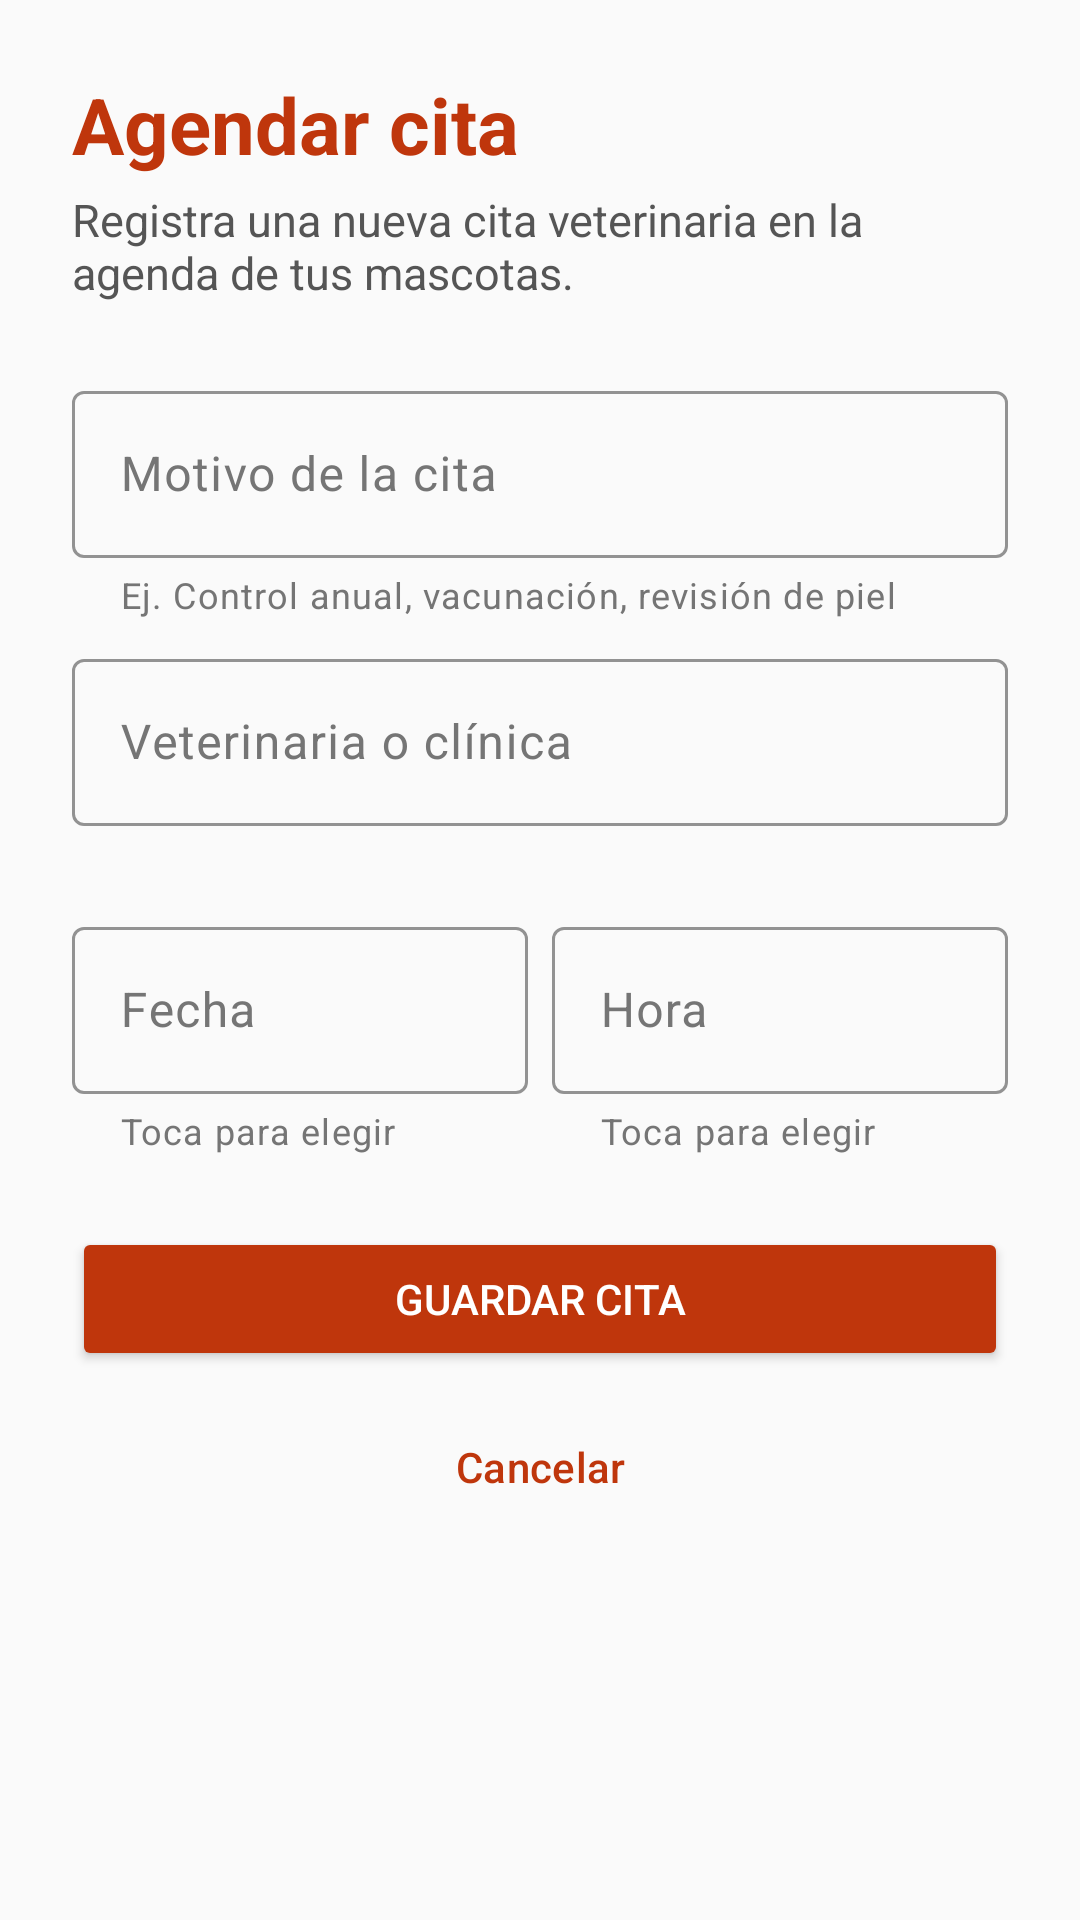

Reconstruct the res/layout file that produces this screen, plus the resources it refers to.
<!-- AndroidManifest.xml: application theme Theme.Proyecto_1PataAlDia -->
<!-- res/layout/activity_agregar_cita.xml -->
<?xml version="1.0" encoding="utf-8"?>
<LinearLayout xmlns:android="http://schemas.android.com/apk/res/android"
    xmlns:app="http://schemas.android.com/apk/res-auto"
    xmlns:tools="http://schemas.android.com/tools"
    android:id="@+id/agregarCitaRoot"
    android:layout_width="match_parent"
    android:layout_height="match_parent"
    android:background="#FAFAFA"
    android:orientation="vertical"
    tools:context=".AgregarCitaActivity">

    <ScrollView
        android:layout_width="match_parent"
        android:layout_height="0dp"
        android:layout_weight="1"
        android:fillViewport="true">

        <LinearLayout
            android:layout_width="match_parent"
            android:layout_height="wrap_content"
            android:orientation="vertical"
            android:padding="24dp">

            <TextView
                android:layout_width="wrap_content"
                android:layout_height="wrap_content"
                android:text="Agendar cita"
                android:textColor="#BF360C"
                android:textSize="26sp"
                android:textStyle="bold" />

            <TextView
                android:layout_width="match_parent"
                android:layout_height="wrap_content"
                android:layout_marginTop="4dp"
                android:layout_marginBottom="24dp"
                android:text="Registra una nueva cita veterinaria en la agenda de tus mascotas."
                android:textColor="#555555"
                android:textSize="15sp" />

            <com.google.android.material.textfield.TextInputLayout
                android:id="@+id/tilMotivoCita"
                style="@style/Widget.Material3.TextInputLayout.OutlinedBox"
                android:layout_width="match_parent"
                android:layout_height="wrap_content"
                android:hint="Motivo de la cita"
                android:textColorHint="#757575"
                app:boxStrokeColor="#BF360C"
                app:errorEnabled="true"
                app:helperText="Ej. Control anual, vacunación, revisión de piel"
                app:helperTextTextColor="#757575"
                app:hintTextColor="#BF360C">

                <com.google.android.material.textfield.TextInputEditText
                    android:id="@+id/etMotivoCita"
                    android:layout_width="match_parent"
                    android:layout_height="wrap_content"
                    android:imeOptions="actionNext"
                    android:inputType="textCapSentences"
                    android:maxLines="1"
                    android:textColor="#212121" />
            </com.google.android.material.textfield.TextInputLayout>

            <com.google.android.material.textfield.TextInputLayout
                android:id="@+id/tilVeterinariaCita"
                style="@style/Widget.Material3.TextInputLayout.OutlinedBox"
                android:layout_width="match_parent"
                android:layout_height="wrap_content"
                android:layout_marginTop="8dp"
                android:hint="Veterinaria o clínica"
                android:textColorHint="#757575"
                app:boxStrokeColor="#BF360C"
                app:errorEnabled="true"
                app:hintTextColor="#BF360C">

                <com.google.android.material.textfield.TextInputEditText
                    android:id="@+id/etVeterinariaCita"
                    android:layout_width="match_parent"
                    android:layout_height="wrap_content"
                    android:imeOptions="actionDone"
                    android:inputType="textCapWords"
                    android:maxLines="1"
                    android:textColor="#212121" />
            </com.google.android.material.textfield.TextInputLayout>

            <LinearLayout
                android:layout_width="match_parent"
                android:layout_height="wrap_content"
                android:layout_marginTop="8dp"
                android:orientation="horizontal">

                <com.google.android.material.textfield.TextInputLayout
                    android:id="@+id/tilFechaCita"
                    style="@style/Widget.Material3.TextInputLayout.OutlinedBox"
                    android:layout_width="0dp"
                    android:layout_height="wrap_content"
                    android:layout_marginEnd="8dp"
                    android:layout_weight="1"
                    android:hint="Fecha"
                    android:textColorHint="#757575"
                    app:boxStrokeColor="#BF360C"
                    app:errorEnabled="true"
                    app:helperText="Toca para elegir"
                    app:helperTextTextColor="#757575"
                    app:hintTextColor="#BF360C">

                    <com.google.android.material.textfield.TextInputEditText
                        android:id="@+id/etFechaCita"
                        android:layout_width="match_parent"
                        android:layout_height="wrap_content"
                        android:clickable="true"
                        android:cursorVisible="false"
                        android:focusable="false"
                        android:inputType="none"
                        android:textColor="#212121" />
                </com.google.android.material.textfield.TextInputLayout>

                <com.google.android.material.textfield.TextInputLayout
                    android:id="@+id/tilHoraCita"
                    style="@style/Widget.Material3.TextInputLayout.OutlinedBox"
                    android:layout_width="0dp"
                    android:layout_height="wrap_content"
                    android:layout_weight="1"
                    android:hint="Hora"
                    android:textColorHint="#757575"
                    app:boxStrokeColor="#BF360C"
                    app:errorEnabled="true"
                    app:helperText="Toca para elegir"
                    app:helperTextTextColor="#757575"
                    app:hintTextColor="#BF360C">

                    <com.google.android.material.textfield.TextInputEditText
                        android:id="@+id/etHoraCita"
                        android:layout_width="match_parent"
                        android:layout_height="wrap_content"
                        android:clickable="true"
                        android:cursorVisible="false"
                        android:focusable="false"
                        android:inputType="none"
                        android:textColor="#212121" />
                </com.google.android.material.textfield.TextInputLayout>
            </LinearLayout>

            <Button
                android:id="@+id/btnGuardarCita"
                android:layout_width="match_parent"
                android:layout_height="wrap_content"
                android:layout_marginTop="24dp"
                android:backgroundTint="#BF360C"
                android:text="Guardar cita"
                android:textColor="#FFFFFF" />

            <Button
                android:id="@+id/btnCancelarAgregarCita"
                style="@style/Widget.Material3.Button.OutlinedButton"
                android:layout_width="match_parent"
                android:layout_height="wrap_content"
                android:layout_marginTop="8dp"
                android:text="Cancelar"
                android:textColor="#BF360C"
                app:strokeColor="#BF360C" />
        </LinearLayout>
    </ScrollView>
</LinearLayout>
<!-- resources referenced by this layout -->
<resources>
  <style name="Theme.Proyecto_1PataAlDia" parent="Base.Theme.Proyecto_1PataAlDia" />
  <style name="Base.Theme.Proyecto_1PataAlDia" parent="Theme.Material3.Light.NoActionBar">
          <item name="colorPrimary">@color/pata_primary</item>
          <item name="colorOnPrimary">@color/white</item>
          <item name="colorPrimaryContainer">@color/pata_primary_light</item>
          <item name="colorOnPrimaryContainer">@color/pata_primary_dark</item>
          <item name="colorSecondary">@color/pata_secondary</item>
          <item name="android:colorBackground">@color/pata_background</item>
          <item name="android:statusBarColor">@color/pata_primary_dark</item>
      </style>
  <color name="pata_primary">#2E7D32</color>
  <color name="white">#FFFFFFFF</color>
  <color name="pata_primary_light">#E8F5E9</color>
  <color name="pata_primary_dark">#1B5E20</color>
  <color name="pata_secondary">#43A047</color>
  <color name="pata_background">#FAFAFA</color>
</resources>
